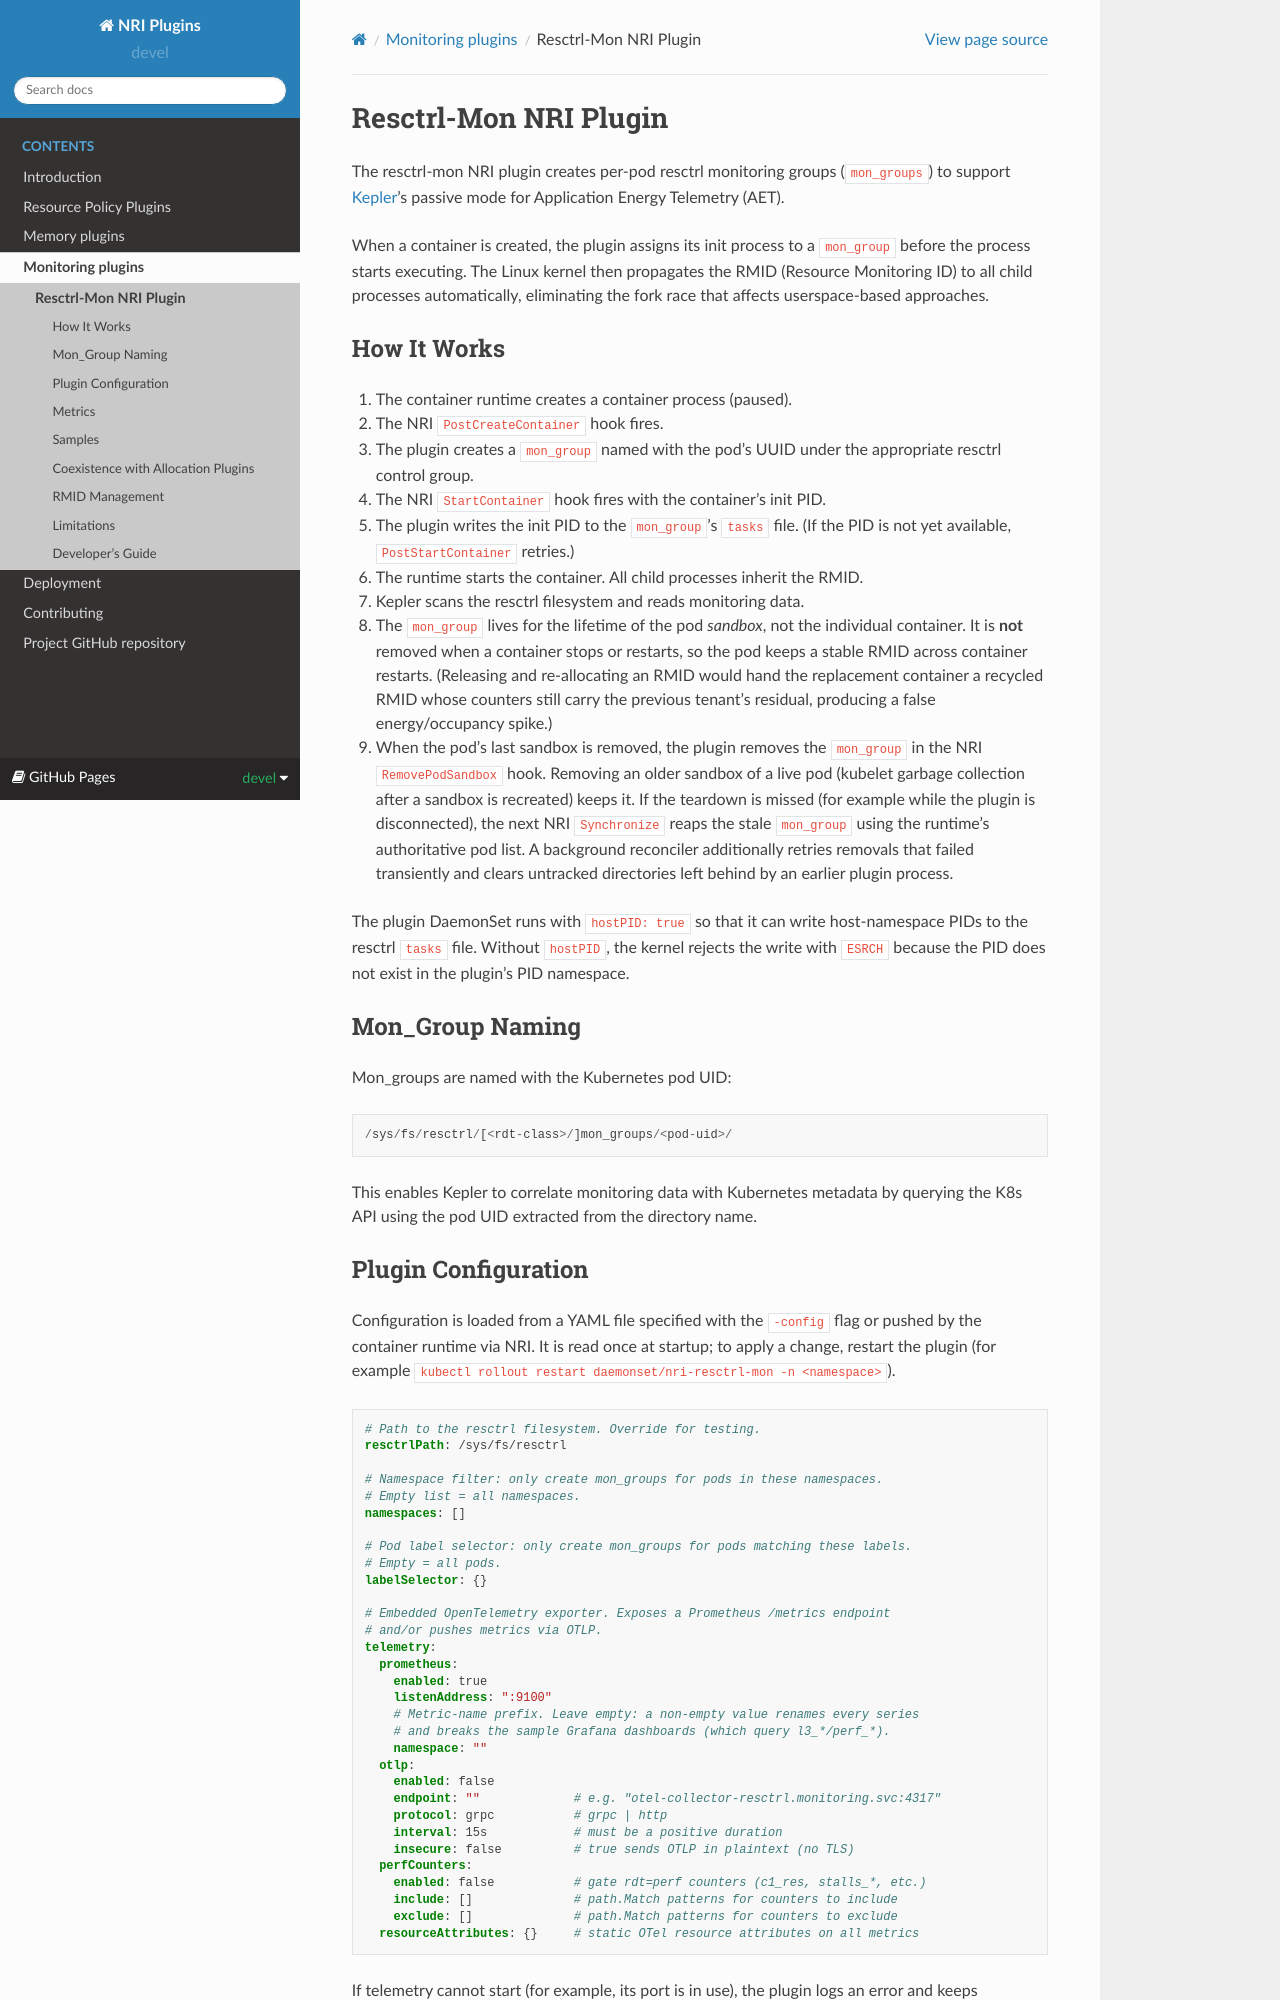

repository: containers/nri-plugins · page: devel/docs/monitoring/resctrl-mon.html · generator: sphinx

# Resctrl-Mon NRI Plugin

The resctrl-mon NRI plugin creates per-pod resctrl monitoring groups
(`mon_groups`) to support [Kepler](https://sustainable-computing.io/)'s
passive mode for Application Energy Telemetry (AET).

When a container is created, the plugin assigns its init process to a
`mon_group` before the process starts executing. The Linux kernel then
propagates the RMID (Resource Monitoring ID) to all child processes
automatically, eliminating the fork race that affects userspace-based
approaches.

## How It Works

1. The container runtime creates a container process (paused).
2. The NRI `PostCreateContainer` hook fires.
3. The plugin creates a `mon_group` named with the pod's UUID under
   the appropriate resctrl control group.
4. The NRI `StartContainer` hook fires with the container's init PID.
5. The plugin writes the init PID to the `mon_group`'s `tasks` file.
   (If the PID is not yet available, `PostStartContainer` retries.)
6. The runtime starts the container. All child processes inherit the RMID.
7. Kepler scans the resctrl filesystem and reads monitoring data.
8. The `mon_group` lives for the lifetime of the pod *sandbox*, not the
   individual container. It is **not** removed when a container stops or
   restarts, so the pod keeps a stable RMID across container restarts.
   (Releasing and re-allocating an RMID would hand the replacement container a
   recycled RMID whose counters still carry the previous tenant's residual,
   producing a false energy/occupancy spike.)
9. When the pod's last sandbox is removed, the plugin removes the `mon_group`
   in the NRI `RemovePodSandbox` hook. Removing an older sandbox of a live pod
   (kubelet garbage collection after a sandbox is recreated) keeps it. If the
   teardown is missed (for example while the plugin is disconnected), the next
   NRI `Synchronize` reaps the stale
   `mon_group` using the runtime's authoritative pod list. A background
   reconciler additionally retries removals that failed transiently and clears
   untracked directories left behind by an earlier plugin process.

The plugin DaemonSet runs with `hostPID: true` so that it can write
host-namespace PIDs to the resctrl `tasks` file. Without `hostPID`,
the kernel rejects the write with `ESRCH` because the PID does not
exist in the plugin's PID namespace.

## Mon_Group Naming

Mon_groups are named with the Kubernetes pod UID:

```
/sys/fs/resctrl/[<rdt-class>/]mon_groups/<pod-uid>/
```

This enables Kepler to correlate monitoring data with Kubernetes metadata
by querying the K8s API using the pod UID extracted from the directory name.
